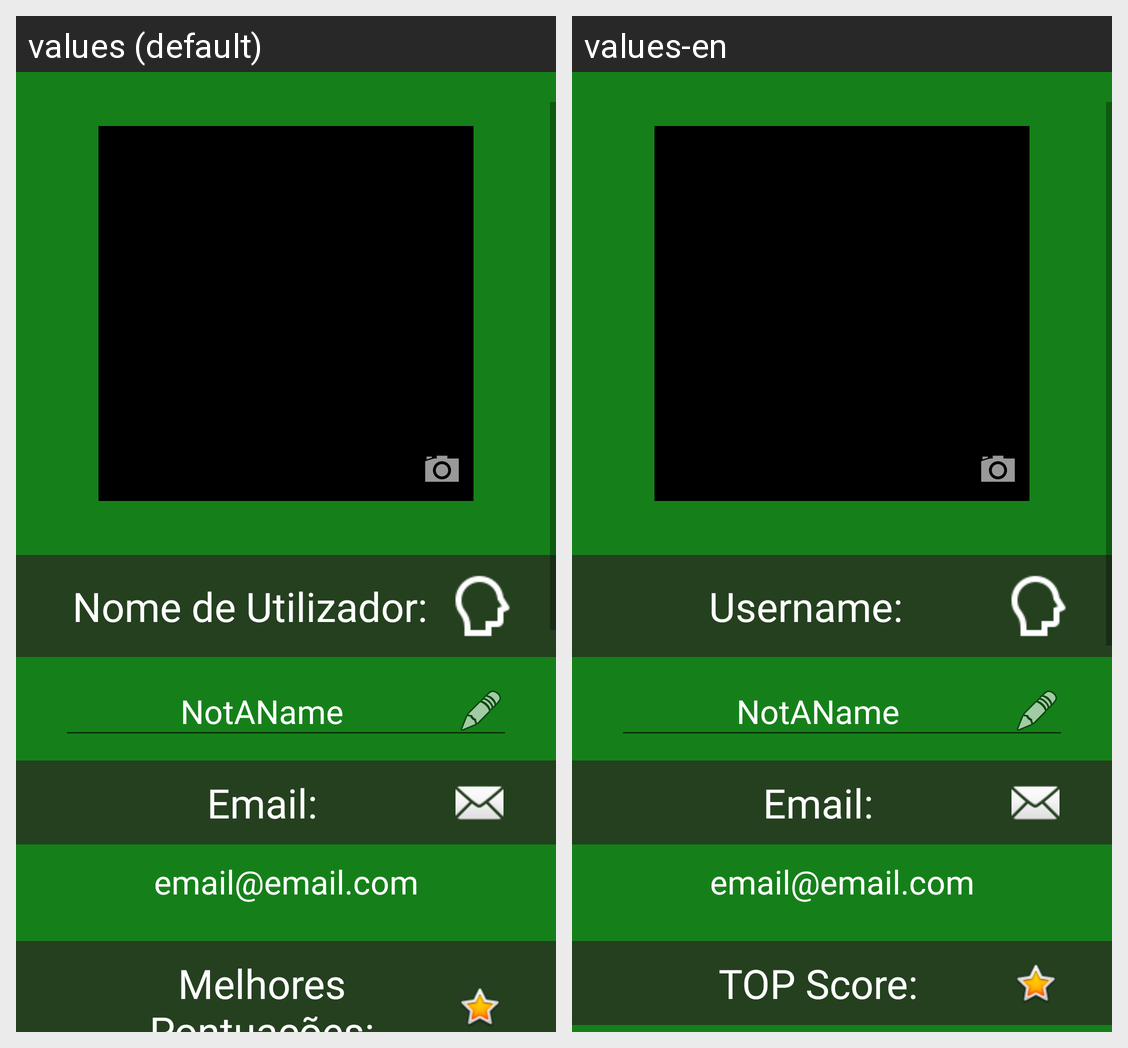

The same Android screen rendered under two of its app's locales, left to right. List the strings drawn on it with the default value and each locale's translation.
Android screen res/layout/activity_perfil.xml rendered under 2 locales, left to right: values (default), values-en. Device: Nexus 5 (rendered at 1080×1920; each locale shown at half size, 540×960, under a caption strip naming it); theme Theme.AMov_TP_Reversi_Grupo35.
Strings drawn on this screen, with the default value and each locale's value (text and hints the layout hard-codes, and strings that could not be matched under every locale, appear in the picture but are not listed):

nome
  values: Nome de Utilizador:
  values-en: Username:

email
  values: Email:
  values-en: Email:  [not translated; the default value is used]

melhorPontuacao
  values: Melhores Pontuações:
  values-en: TOP Score:
